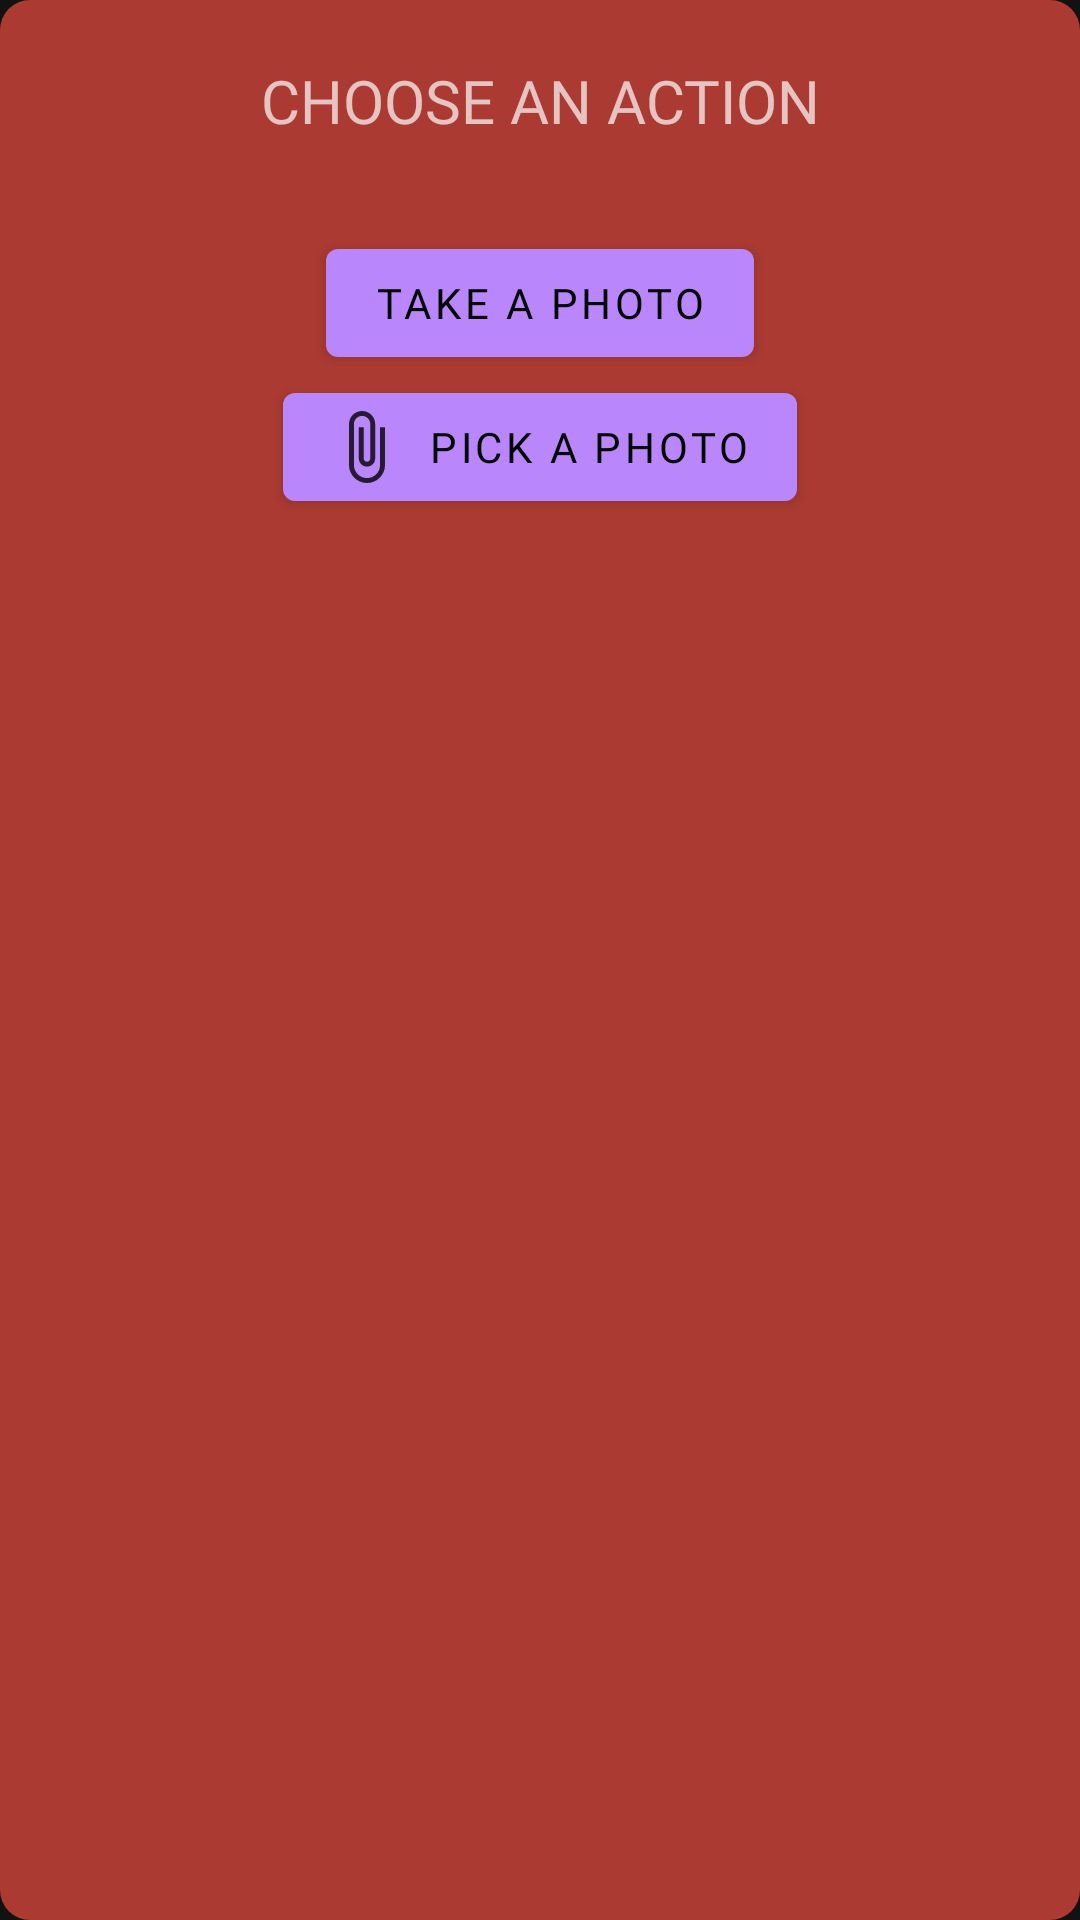

The Android layout XML behind this screen, and the referenced resources:
<!-- AndroidManifest.xml: application theme Theme.MaterialComponents.NoActionBar -->
<!-- res/layout/image_source_pick_dialog.xml -->
<?xml version="1.0" encoding="utf-8"?>
<androidx.constraintlayout.widget.ConstraintLayout xmlns:android="http://schemas.android.com/apk/res/android"
    android:layout_width="match_parent"
    android:layout_height="match_parent"
    xmlns:app="http://schemas.android.com/apk/res-auto"
    android:background="@drawable/rounded_layout">

    <TextView
        android:id="@+id/copyBtn"
        android:layout_width="wrap_content"
        android:layout_height="wrap_content"
        app:layout_constraintTop_toTopOf="parent"
        app:layout_constraintLeft_toLeftOf="parent"
        app:layout_constraintRight_toRightOf="parent"
        android:textSize="20sp"
        android:padding="20dp"
        android:fontFamily="@font/nunito"
        android:text="@string/choose_an_action"/>

    <com.google.android.material.button.MaterialButton
        android:id="@+id/cameraBtn"
        android:layout_width="wrap_content"
        android:layout_height="wrap_content"
        app:layout_constraintTop_toBottomOf="@id/copyBtn"
        app:layout_constraintLeft_toLeftOf="parent"
        app:layout_constraintRight_toRightOf="parent"
        android:text="@string/take_a_photo"
        app:icon="@drawable/ic_camera"
        android:fontFamily="@font/nunito"
        android:layout_marginTop="10dp"
        />

    <com.google.android.material.button.MaterialButton
        android:id="@+id/imagePickerBtn"
        android:layout_width="wrap_content"
        android:layout_height="wrap_content"
        app:layout_constraintTop_toBottomOf="@id/cameraBtn"
        app:layout_constraintLeft_toLeftOf="parent"
        app:layout_constraintRight_toRightOf="parent"
        android:text="@string/pick_a_photo"
        app:icon="@drawable/ic_file"
        android:fontFamily="@font/nunito"
        />


</androidx.constraintlayout.widget.ConstraintLayout>
<!-- resources referenced by this layout -->
<resources>
  <!-- drawable ic_file (drawable-anydpi) -->
  <vector xmlns:android="http://schemas.android.com/apk/res/android"
      android:width="24dp"
      android:height="24dp"
      android:viewportWidth="24"
      android:viewportHeight="24"
      android:tint="#FFFFFF"
      android:alpha="0.8">
    <group android:scaleX="1.0909091"
        android:scaleY="1.0909091"
        android:translateX="-1.6363636"
        android:translateY="-1.0909091">
      <path
          android:fillColor="@android:color/white"
          android:pathData="M16.5,6v11.5c0,2.21 -1.79,4 -4,4s-4,-1.79 -4,-4V5c0,-1.38 1.12,-2.5 2.5,-2.5s2.5,1.12 2.5,2.5v10.5c0,0.55 -0.45,1 -1,1s-1,-0.45 -1,-1V6H10v9.5c0,1.38 1.12,2.5 2.5,2.5s2.5,-1.12 2.5,-2.5V5c0,-2.21 -1.79,-4 -4,-4S7,2.79 7,5v12.5c0,3.04 2.46,5.5 5.5,5.5s5.5,-2.46 5.5,-5.5V6h-1.5z"/>
    </group>
  </vector>
  <!-- drawable rounded_layout (drawable) -->
  <?xml version="1.0" encoding="UTF-8"?>
  <shape xmlns:android="http://schemas.android.com/apk/res/android">
      <solid android:color="#AA3A32"/>
      <corners android:radius="10dp"/>
      <padding android:left="0dp" android:top="0dp" android:right="0dp" android:bottom="0dp" />
  </shape>
  <string name="choose_an_action">CHOOSE AN ACTION</string>
  <string name="pick_a_photo">Pick a photo</string>
  <string name="take_a_photo">TAKE A PHOTO</string>
</resources>
